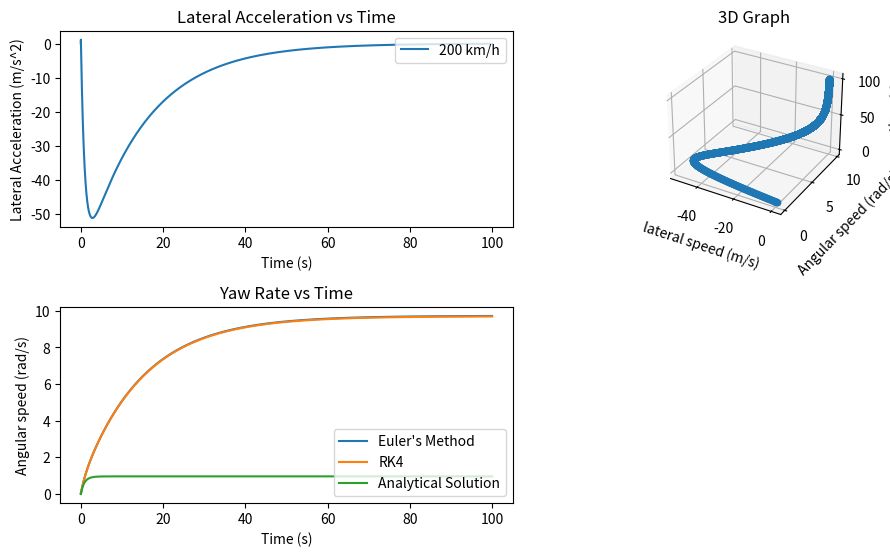

The script that saved this image:
import numpy
import matplotlib
import matplotlib.pyplot as plt
from matplotlib.ticker import LinearLocator
from matplotlib import cm
import numpy as np
from matplotlib import pyplot as plt
grid = 0.01
iteration  = 10000
initial_y = 0
initial_psi = 0

m = 1400
a = 1.14
b = 1.33
front_stiffness = 25000
rear_stiffness = 21000
yaw_inertia = 2420
velocity_x = 200/3.6
delta = 0.1

d = ((-(front_stiffness + rear_stiffness))/(m*velocity_x))
e = ((-(a*front_stiffness-b*rear_stiffness))/(m*velocity_x))-velocity_x
f = ((-(a*front_stiffness-b*rear_stiffness))/(yaw_inertia*velocity_x))
g = ((-(a**2*front_stiffness+b**2*rear_stiffness)/(yaw_inertia*velocity_x)))


h = (front_stiffness/m)
p = ((a*front_stiffness)/yaw_inertia)

time = []
y = []
lateral_acceleration =[]
psi = []
real_solution_y = []
real_solution_psi = []

y_rk=[]
psi_rk = []



time = [0] * iteration
y = [0] * iteration
psi = [0] * iteration
print(g)

y_rk=[0] * iteration
psi_rk = [0] * iteration
real_solution_y= [0] * iteration
real_solution_psi= [0] * iteration
lateral_acceleration =[0]*iteration



for i in range(1, iteration):


    #Euler's Method
    y[i] = y[i - 1] + (grid)*(d*y[i-1]+e*psi[i-1]+h*delta)
    psi[i] = psi[i - 1] + (grid)*(f*y[i-1]+g*psi[i-1]+p*delta)
    time[i] = time[i - 1] + grid

    #Real Solution
    real_solution_y[i] = -13.0964*numpy.exp(-1.9745*time[i])+24.4684*numpy.exp(-0.9839*time[i])-11.3720
    real_solution_psi[i] = -0.2946*numpy.exp(-1.9745*time[i])-0.6962*numpy.exp(-0.9839*time[i])+0.9457


    f_one_y = d*y[i-1]+e*psi[i-1]+h*delta
    f_two_y = d*(y[i-1]+grid/2)+e*(psi[i-1]+(grid/2)*f_one_y)+h*delta
    f_three_y = d*(y[i-1]+grid/2)+e*(psi[i-1]+(grid/2)*f_two_y)+h*delta
    f_four_y = d*(y[i-1]+grid)+e*(psi[i-1]+grid*f_three_y) + h*delta
    y_rk[i] = y_rk[i-1] + (grid/6)*(f_one_y+2*f_two_y+2*f_three_y+f_four_y)

    
    f_one_psi = f*y[i-1]+g*psi[i-1]+p*delta
    f_two_psi = f*(y[i-1]+grid/2)+g*(psi[i-1]+(grid/2)*f_one_psi)+p*delta
    f_three_psi = f*(y[i-1]+grid/2)+g*(psi[i-1]+(grid/2)*f_two_psi)+p*delta
    f_four_psi = f*(y[i-1]+grid)+g*(psi[i-1]+grid*f_three_psi) + p*delta
    psi_rk[i] = psi_rk[i-1] + (grid/6)*(f_one_psi+2*f_two_psi+2*f_three_psi+f_four_psi)

    lateral_acceleration[i] = d*y[i]+e*psi[i]+h*delta




'''
    y[i+1].append( y[i] + (grid_spacing)*(d*y[i]+e*psi[i]+h*delta))
    psi[i+1].append( psi(i) + (grid_spacing)*(f*y[i]+g*psi[i]+f*delta))
    time[i+1].append(time(i)+grid_spacing)
    '''

fig = plt.figure(figsize=(10,8))
ax = fig.add_subplot(321)
ax.set_title('Lateral Acceleration vs Time')
ax.set_xlabel("Time (s)")
ax.set_ylabel("Lateral Acceleration (m/s^2)")
#ax.plot(time, y, label = "Euler's Method")
#ax.plot(time, y_rk, label = "RK4")
ax.plot(time, lateral_acceleration, label = "200 km/h")
ax.legend()
plt.legend(loc="upper right")

ax = fig.add_subplot(323)
ax.set_title('Yaw Rate vs Time')
ax.set_xlabel("Time (s)")
ax.set_ylabel("Angular speed (rad/s)")
ax.plot(time, psi, label = "Euler's Method")
ax.plot(time, psi_rk, label = "RK4")
ax.plot(time, real_solution_psi, label = "Analytical Solution")
#axs[1].set_ylim(-1,3)
ax.legend()
plt.legend(loc="lower right")


ax = fig.add_subplot(322, projection='3d')
ax.set_title('3D Graph')
ax.set_xlabel("lateral speed (m/s)")
ax.set_ylabel("Angular speed (rad/s)")
ax.set_zlabel("time (s)")
surf = ax.scatter3D(lateral_acceleration,psi,time)


plt.tight_layout()
plt.show()

# fig, axs = plt.subplots(3, figsize=(6, 9), sharey=True)
# axs[0].set_title('Lateral Speed vs Time')
# axs[0].set_xlabel("Time (s)")
# axs[0].set_ylabel("Lateral Speed (m/s)")
# axs[0].plot(time, y, label = "Euler's Method")
# axs[0].plot(time, y_rk, label = "RK4")
# axs[0].plot(time, real_solution_y, label = "Analytical Solution")
# axs[0].legend()
# plt.legend(loc="upper right")


# axs[1].set_title('Yaw Rate vs Time')
# axs[1].set_xlabel("Time (s)")
# axs[1].set_ylabel("Angular speed (rad/s)")
# axs[1].plot(time, psi, label = "Euler's Method")
# axs[1].plot(time, psi_rk, label = "RK4")
# axs[1].plot(time, real_solution_psi, label = "Analytical Solution")
# #axs[1].set_ylim(-1,3)
# axs[1].legend()
# plt.legend(loc="upper right")


# axs[2] = fig.add_subplot(projection='3d')
# axs[2].set_title("3D Curve")
# axs[2].plot_surface(y,psi,time)
# axs[2].set_aspect('equal')





# plt.tight_layout()
# plt.show()
